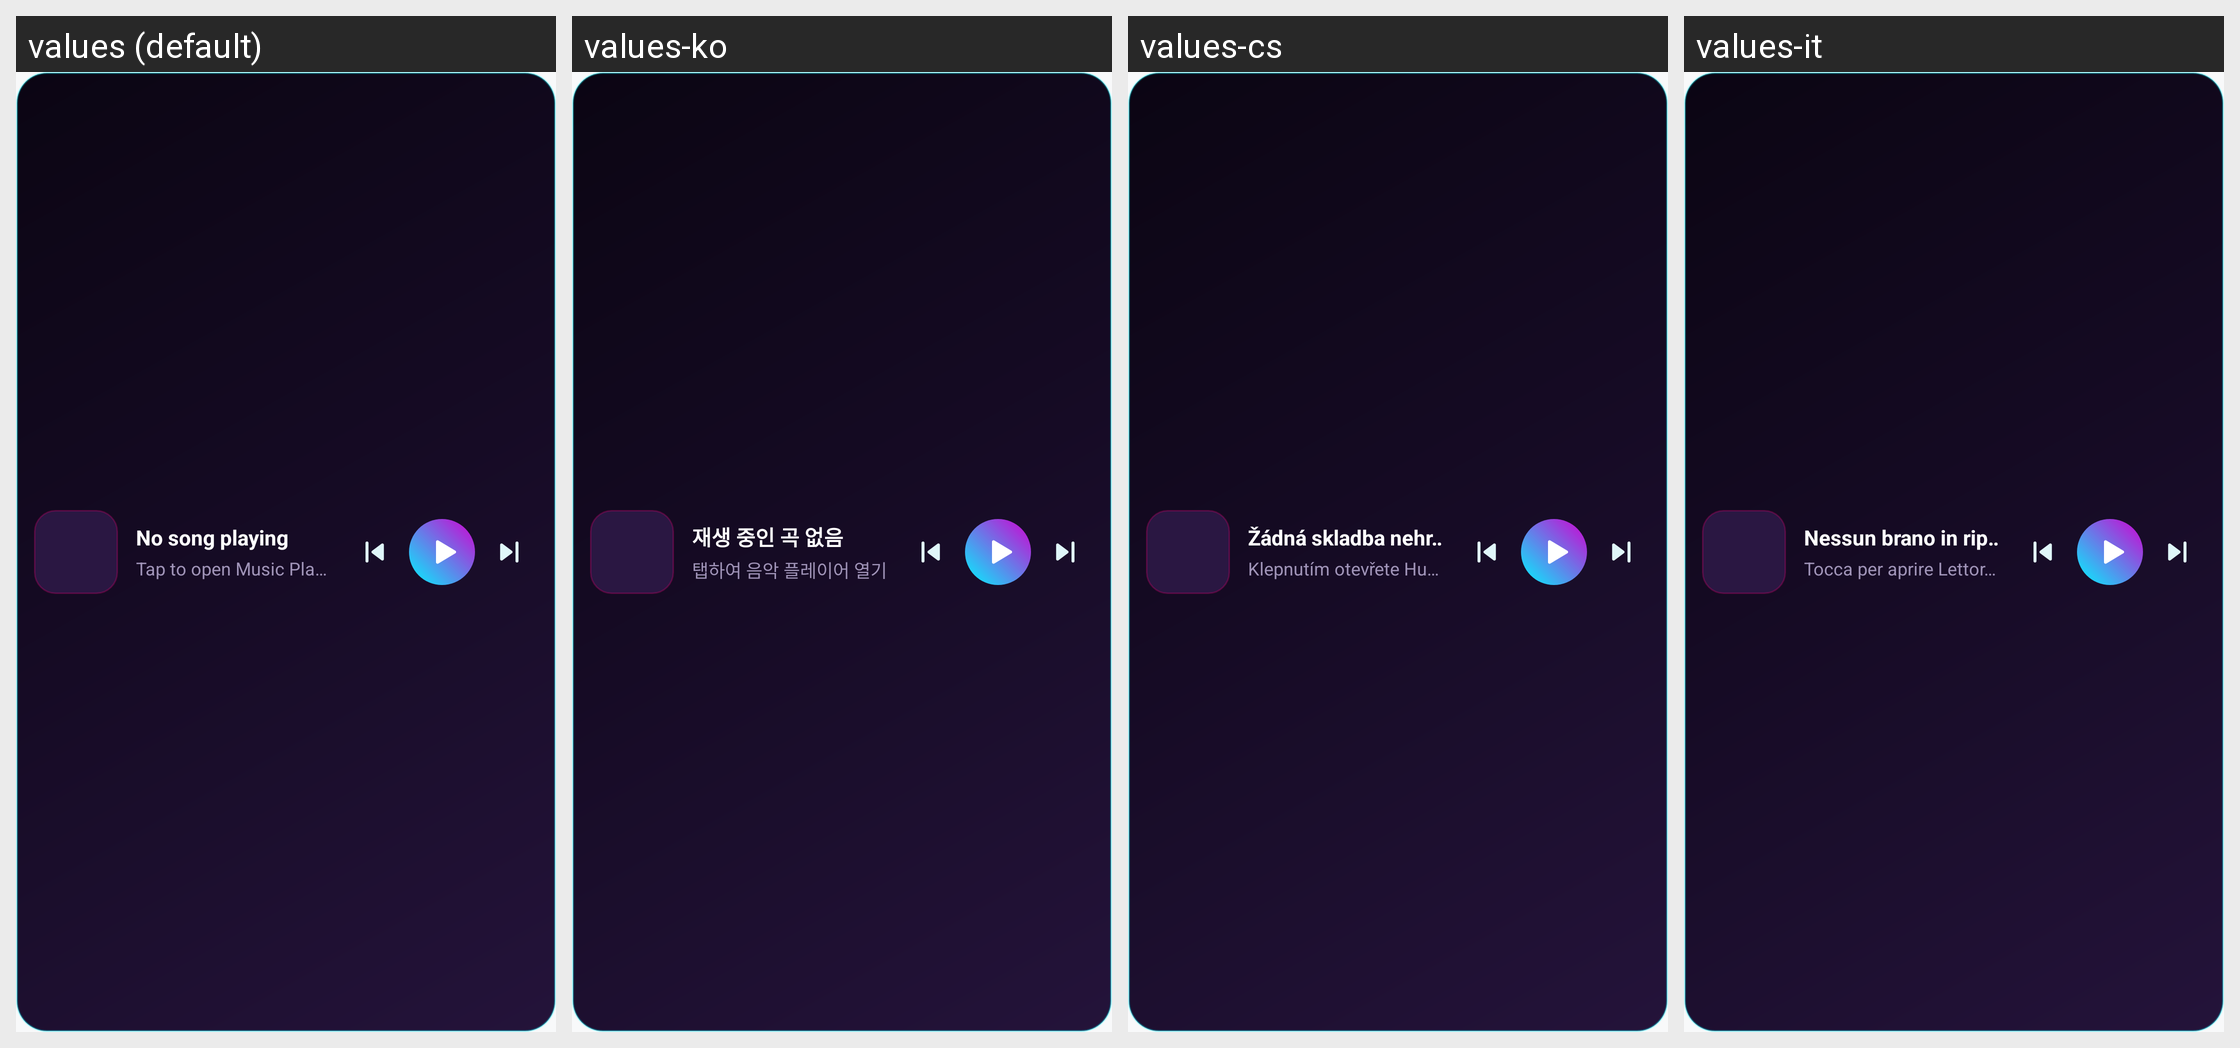

This grid shows one Android layout under several languages. Give, for every string resource on the screen, its name, the default text and each shown locale's text.
Android screen res/layout/widget_music_player.xml rendered under 4 locales, left to right: values (default), values-ko, values-cs, values-it. Device: Nexus 5 (rendered at 1080×1920; each locale shown at half size, 540×960, under a caption strip naming it); theme Theme.MusicPlayerApp.
Other locales in the repository, not shown: values-ar, values-bn, values-de, values-es, values-fa, values-fr, values-hi, values-id, values-ja, values-ms, values-pl, values-pt, values-ru, values-sv, values-th, values-tr, values-uk, values-vi, values-zh-rCN, values-zh-rTW.
Strings drawn on this screen, with the default value and each locale's value (text and hints the layout hard-codes, and strings that could not be matched under every locale, appear in the picture but are not listed):

widget_no_song
  values: No song playing
  values-ko: 재생 중인 곡 없음
  values-cs: Žádná skladba nehraje
  values-it: Nessun brano in riproduzione

widget_tap_to_play
  values: Tap to open Music Player
  values-ko: 탭하여 음악 플레이어 열기
  values-cs: Klepnutím otevřete Hudební přehrávač
  values-it: Tocca per aprire Lettore Musicale
